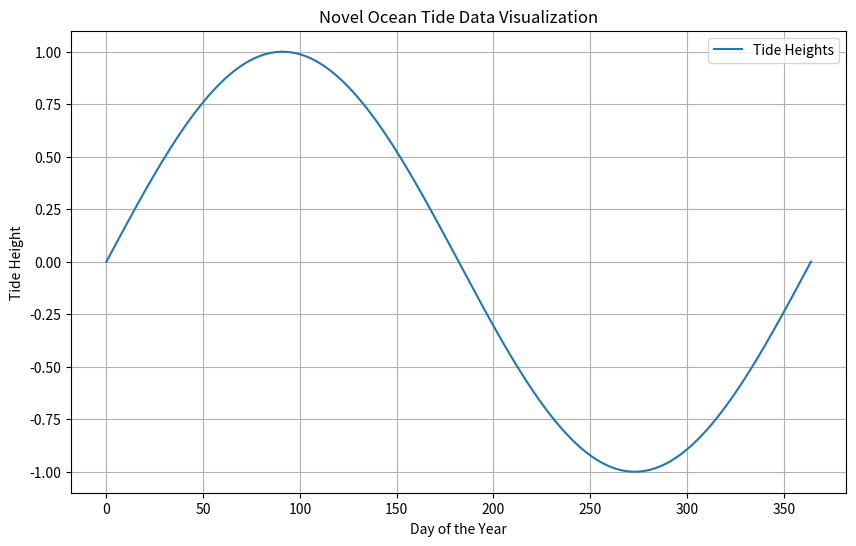

This figure's Python source:
import matplotlib.pyplot as plt
import numpy as np

# Sample tide data (replace this with real tide data)
tide_heights = np.sin(np.linspace(0, 2 * np.pi, 365))  # Example data

# Plot the tide data
plt.figure(figsize=(10, 6))
plt.plot(range(len(tide_heights)), tide_heights, label="Tide Heights")
plt.title("Novel Ocean Tide Data Visualization")
plt.xlabel("Day of the Year")
plt.ylabel("Tide Height")
plt.legend()
plt.grid(True)
plt.show()
